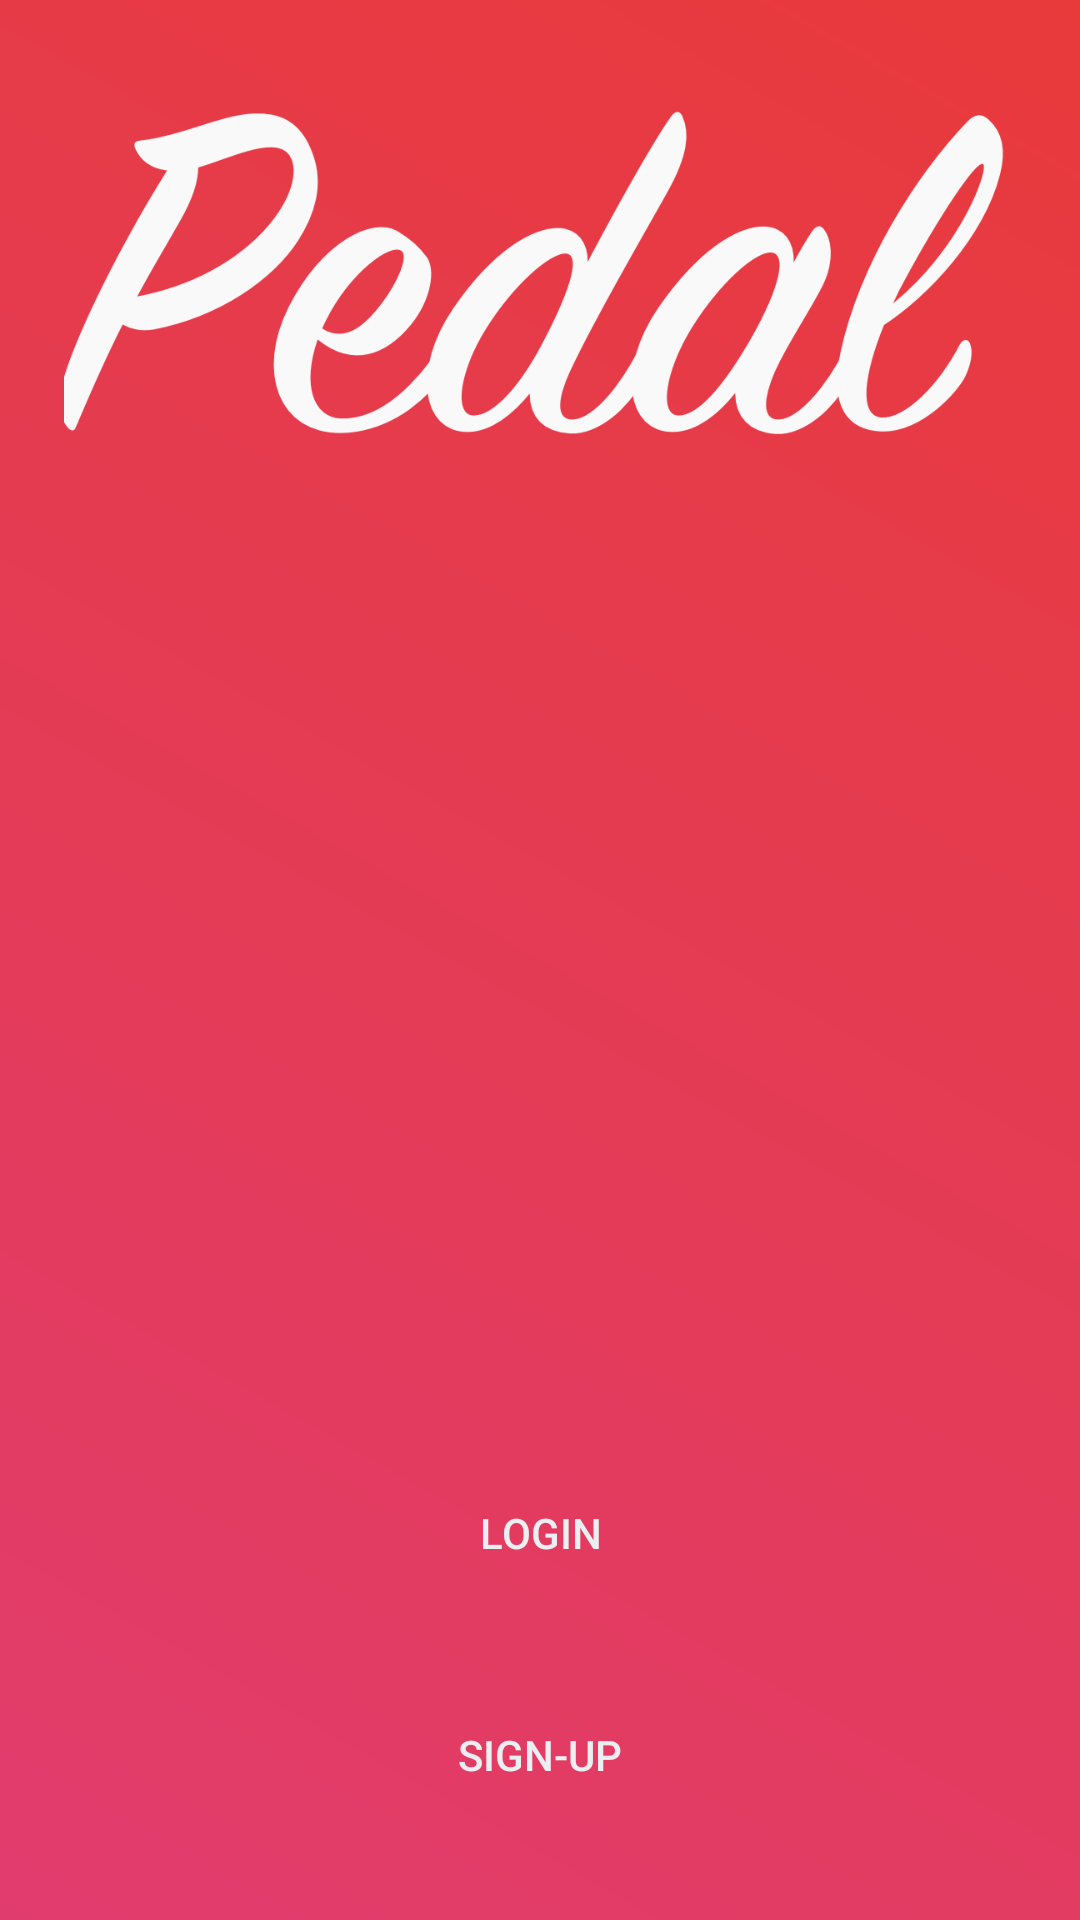

Reconstruct the res/layout file that produces this screen, plus the resources it refers to.
<!-- AndroidManifest.xml: application theme Theme.AppCompat -->
<!-- res/layout/activity_main.xml -->
<?xml version="1.0" encoding="utf-8"?>
<RelativeLayout xmlns:android="http://schemas.android.com/apk/res/android"
    xmlns:app="http://schemas.android.com/apk/res-auto"
    xmlns:tools="http://schemas.android.com/tools"
    android:id="@+id/activity_main"
    android:layout_width="match_parent"
    android:layout_height="match_parent"
    android:paddingBottom="@dimen/activity_vertical_margin"
    android:paddingLeft="@dimen/activity_horizontal_margin"
    android:paddingRight="@dimen/activity_horizontal_margin"
    android:paddingTop="@dimen/activity_vertical_margin"
    tools:context="com.example.pratyushsharma.test.MainActivity"
    android:background="@drawable/gradient"
    android:orientation="vertical"
    android:weightSum="1"
    android:elevation="0dp">


    <Button
        android:id="@+id/Signup"
        android:layout_width="match_parent"
        android:layout_height="wrap_content"
        android:text="@string/Signup"
        android:layout_marginLeft="0dp"
        android:layout_marginRight="0dp"
        android:elevation="24dp"
        android:layout_marginBottom="31dp"
        android:layout_alignParentBottom="true"
        android:background="@drawable/ripple_effect"
        android:textColor="#ECEFF1"/>

    <ImageView
        android:layout_width="wrap_content"
        app:srcCompat="@drawable/pedal_written"
        android:id="@+id/icon"
        android:layout_height="150dip"
        android:clickable="true"
        android:layout_alignParentTop="true"
        android:layout_marginTop="25dp"/>

    <Button
        android:id="@+id/Login"
        android:layout_width="match_parent"
        android:layout_height="wrap_content"
        android:text="@string/login"
        android:layout_marginBottom="26dp"
        android:background="@drawable/ripple_effect"
        android:textColor="#ECEFF1"
        android:layout_above="@+id/Signup"
        android:layout_alignParentStart="true"/>


</RelativeLayout>
<!-- resources referenced by this layout -->
<resources>
  <!-- drawable gradient (drawable) -->
  <?xml version="1.0" encoding="utf-8"?>
  <shape xmlns:android="http://schemas.android.com/apk/res/android"
         android:shape="rectangle">
      <gradient
          android:startColor="#E13C6E"
          android:endColor="#E83A3B"
          android:angle="45"/>
  </shape>
  <!-- drawable pedal_written: png bitmap (drawable-hdpi, 72925 bytes) -->
  <!-- drawable ripple_effect (drawable) -->
  <ripple xmlns:android="http://schemas.android.com/apk/res/android"
          android:color="@color/colorPrimary">
      <item android:id="@android:id/mask">
          <shape android:shape="rectangle">
              <solid android:color="#F44336"/>
          </shape>
      </item>
  </ripple>
  <string name="Signup">Sign-up</string>
  <string name="login">Login</string>
  <color name="colorPrimary">#616161</color>
</resources>
